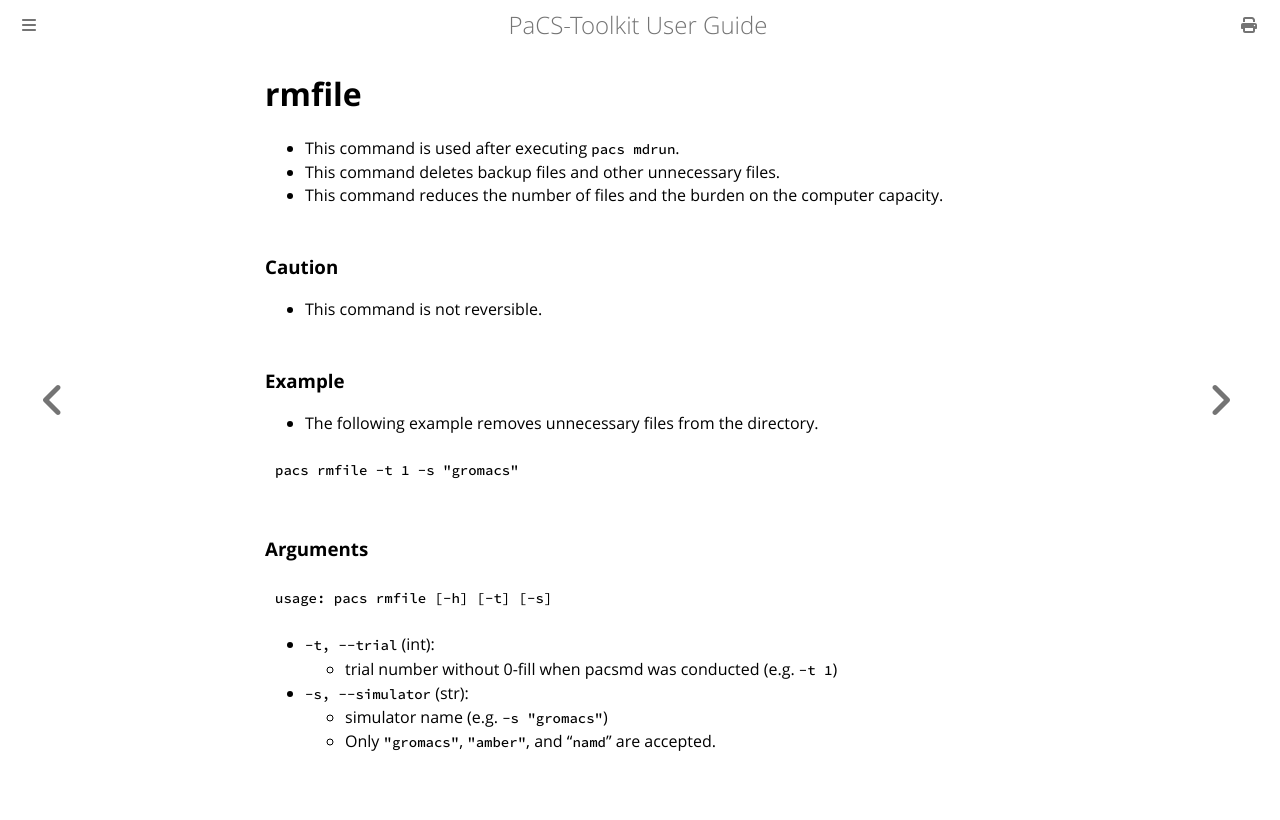

repository: Kitaolab/PaCS-Toolkit · page: rmfile.html · generator: mdbook

# rmfile
- This command is used after executing `pacs mdrun`.
- This command deletes backup files and other unnecessary files.
- This command reduces the number of files and the burden on the computer capacity.

### Caution
- This command is not reversible.

### Example
- The following example removes unnecessary files from the directory.

```shell
pacs rmfile -t 1 -s "gromacs"
```

### Arguments

```plaintext
usage: pacs rmfile [-h] [-t] [-s]
```
- `-t, --trial` (int): 
    - trial number without 0-fill when pacsmd was conducted (e.g. `-t 1`)
- `-s, --simulator` (str): 
    - simulator name (e.g. `-s "gromacs"`)
    - Only `"gromacs"`, `"amber"`, and "`namd`" are accepted.
